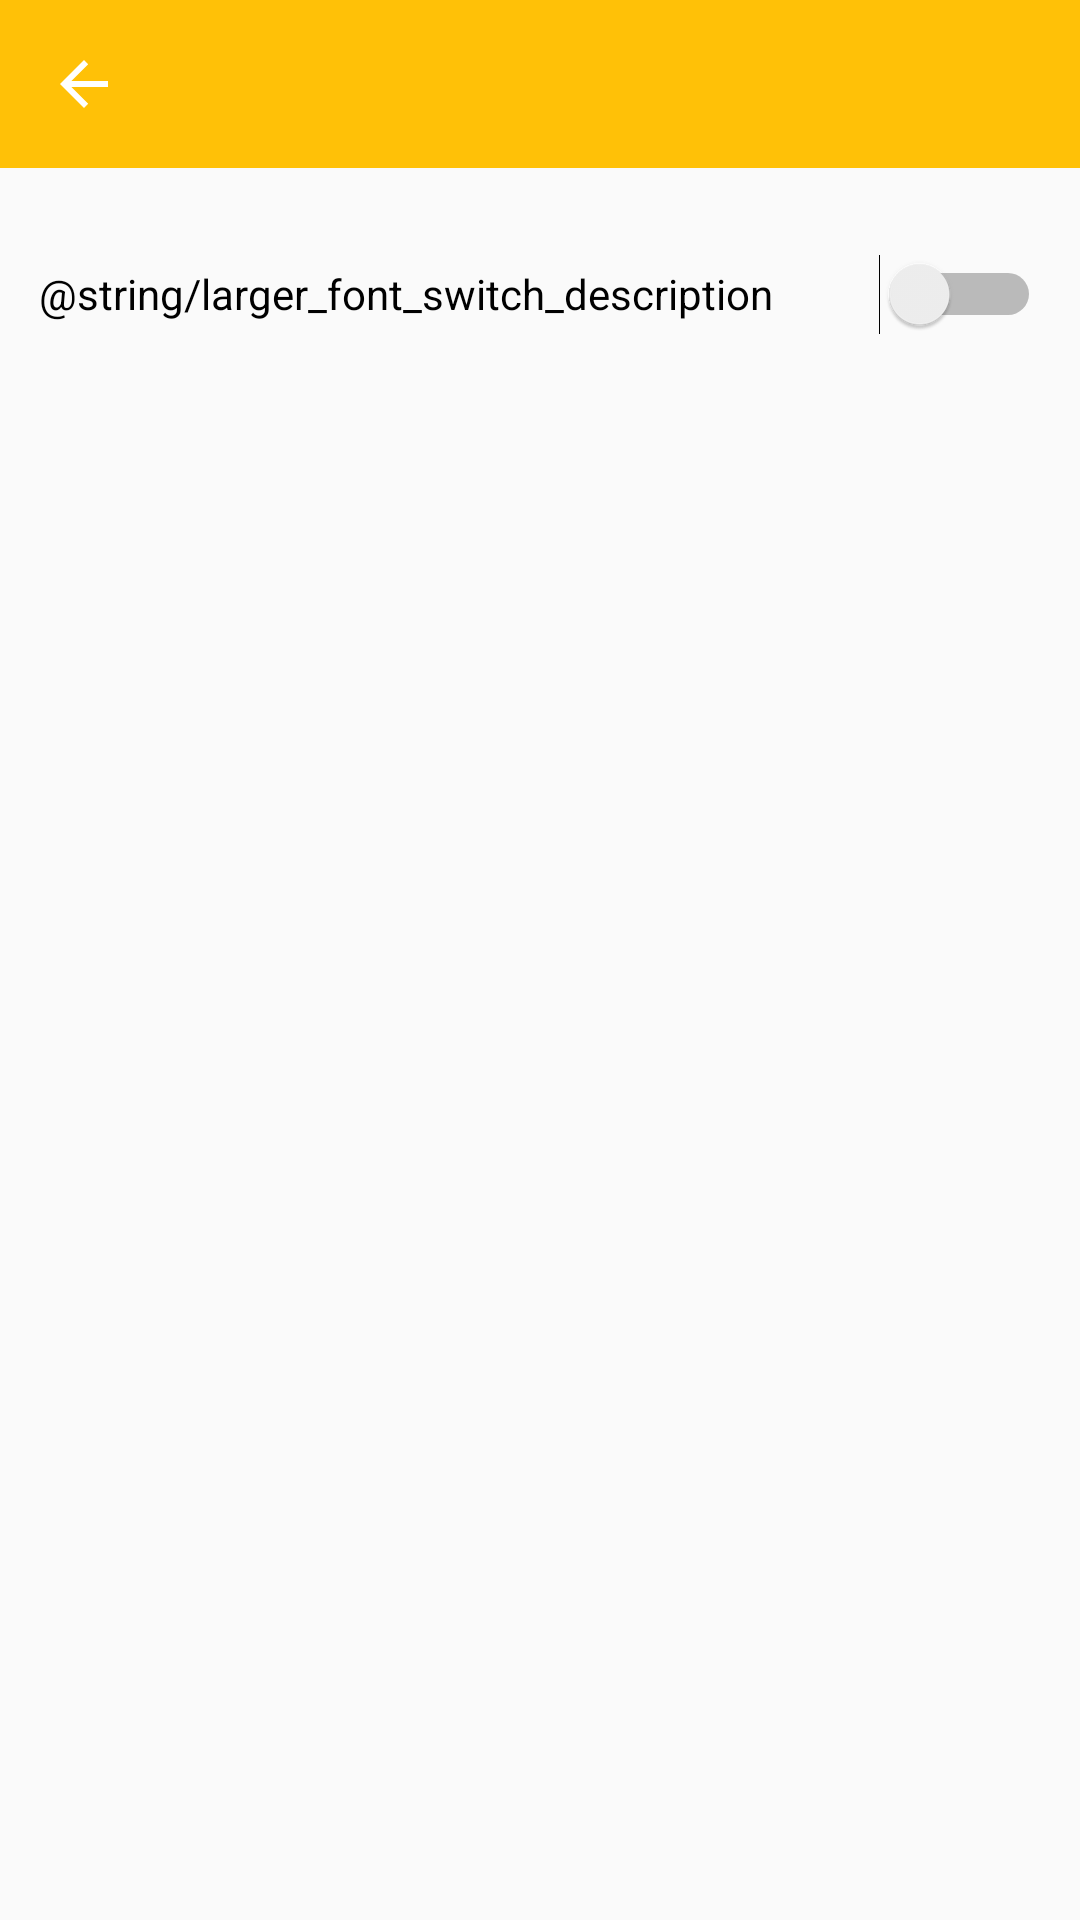

Here is an Android app screen rendered from its layout file. Give the layout XML and the strings, colors and styles it references.
<!-- AndroidManifest.xml: application theme AppTheme -->
<!-- res/layout/activity_settings.xml -->
<?xml version="1.0" encoding="utf-8"?>
<RelativeLayout xmlns:android="http://schemas.android.com/apk/res/android"
    xmlns:app="http://schemas.android.com/apk/res-auto"
    xmlns:tools="http://schemas.android.com/tools"
    android:layout_width="match_parent"
    android:layout_height="match_parent"
    tools:context="com.mindworld.howtosurvive.mindworld.WriteActivity">

    <android.support.design.widget.AppBarLayout
        android:id="@+id/appBarLayout"
        android:layout_width="match_parent"
        android:layout_height="wrap_content"
        android:theme="@style/AppTheme.AppBarOverlay">

        <android.support.v7.widget.Toolbar
            android:id="@+id/toolbar"
            android:layout_width="match_parent"
            android:layout_height="?attr/actionBarSize"
            android:background="?attr/colorPrimary"
            app:navigationIcon="?homeAsUpIndicator"
            app:popupTheme="@style/AppTheme.PopupOverlay" />

    </android.support.design.widget.AppBarLayout>

    <Switch
        android:id="@+id/larger_font_switch"
        android:layout_width="334dp"
        android:layout_height="28dp"
        android:layout_below="@+id/appBarLayout"
        android:layout_centerHorizontal="true"
        android:layout_marginTop="28dp"
        android:text="@string/larger_font_switch_description" />

</RelativeLayout>
<!-- resources referenced by this layout -->
<resources>
  <style name="AppTheme.AppBarOverlay" parent="ThemeOverlay.AppCompat.Dark.ActionBar" />
  <style name="AppTheme.PopupOverlay" parent="ThemeOverlay.AppCompat.Light" />
  <style name="AppTheme" parent="Theme.AppCompat.Light.DarkActionBar">
          <item name="colorPrimary">@color/colorPrimary</item>
          <item name="colorPrimaryDark">@color/colorPrimaryDark</item>
          <item name="colorAccent">@color/colorAccent</item>
          <item name="windowActionBar">false</item>
          <item name="windowNoTitle">true</item>
      </style>
  <color name="colorPrimary">#FFC107</color>
  <color name="colorPrimaryDark">#FF8F00</color>
  <color name="colorAccent">#FFC400</color>
</resources>
